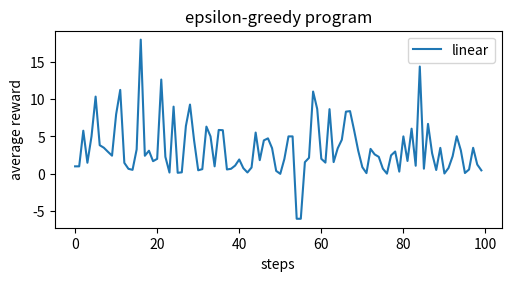

This chart was generated by the following Python code:
import numpy as np
import matplotlib as mpl
import matplotlib.pyplot as plt
def simulation(action):
    if action == 1:
        return float(np.random.default_rng().normal(2,1.0))
    if action ==2:
        x= np.random.randint(2)
        if x ==0:
            return -6
        elif x == 1:
            return +5
    if action == 3:
        return float(np.random.default_rng().poisson(2))
    if action == 4:
        return float(np.random.default_rng().exponential(3))
    if action == 0:
        x= np.random.randint(4)+1
        return simulation(x)


epsilon = 0.1
actions = 5
steps = 100
q_values = np.zeros(actions)
count = np.zeros(actions)
rewards = np.zeros(steps)
for i in range(steps):
    if np.random.rand() <= epsilon:             # this is exploring
        action = np.random.randint(actions)
    else:                                       # this is for exploiting
        action = np.argmax(q_values)

    #now we take the action based on our action value.
    reward = float(simulation(action))
    print(reward)

    count[action]+=1
    q_values[action]+=(reward - q_values[action])/count[action] #why is this showing error here ? both reward and q_Values[action] are float right ?
    rewards[i] = reward



x = np.linspace(0, 2, 100)  # Sample data.
fig, ax = plt.subplots(figsize=(5, 2.7), layout='constrained')
plt.figure(figsize=(5, 2.7), layout='constrained')
plt.plot(rewards,label='linear')  # Plot some data on the (implicit) axes.
plt.xlabel('steps')
plt.ylabel('average reward')
plt.title("epsilon-greedy program")
plt.legend()



